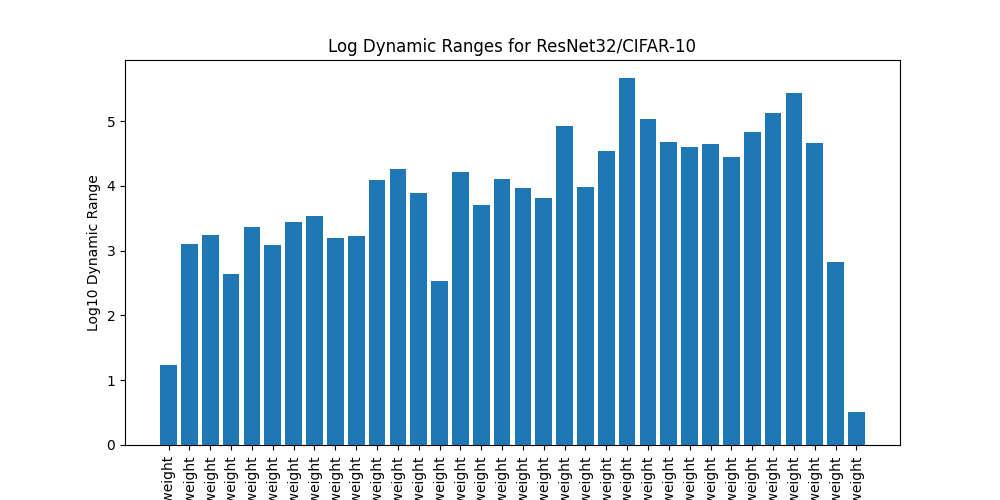

Values plotted in this chart, from the file beside it:
name, log_dynamic_range
conv1.weight, 1.241
layer1.0.conv1.weight, 3.102
layer1.0.conv2.weight, 3.245
layer1.1.conv1.weight, 2.634
layer1.1.conv2.weight, 3.371
layer1.2.conv1.weight, 3.08
layer1.2.conv2.weight, 3.437
layer1.3.conv1.weight, 3.531
layer1.3.conv2.weight, 3.192
layer1.4.conv1.weight, 3.223
layer1.4.conv2.weight, 4.097
layer2.0.conv1.weight, 4.266
layer2.0.conv2.weight, 3.892
layer2.0.downsample.0.weight, 2.536
layer2.1.conv1.weight, 4.216
layer2.1.conv2.weight, 3.71
layer2.2.conv1.weight, 4.103
layer2.2.conv2.weight, 3.967
layer2.3.conv1.weight, 3.811
layer2.3.conv2.weight, 4.921
layer2.4.conv1.weight, 3.982
layer2.4.conv2.weight, 4.534
layer3.0.conv1.weight, 5.661
layer3.0.conv2.weight, 5.036
layer3.0.downsample.0.weight, 4.674
layer3.1.conv1.weight, 4.601
layer3.1.conv2.weight, 4.65
layer3.2.conv1.weight, 4.439
layer3.2.conv2.weight, 4.833
layer3.3.conv1.weight, 5.124
layer3.3.conv2.weight, 5.431
layer3.4.conv1.weight, 4.665
layer3.4.conv2.weight, 2.82
linear.weight, 0.5075
